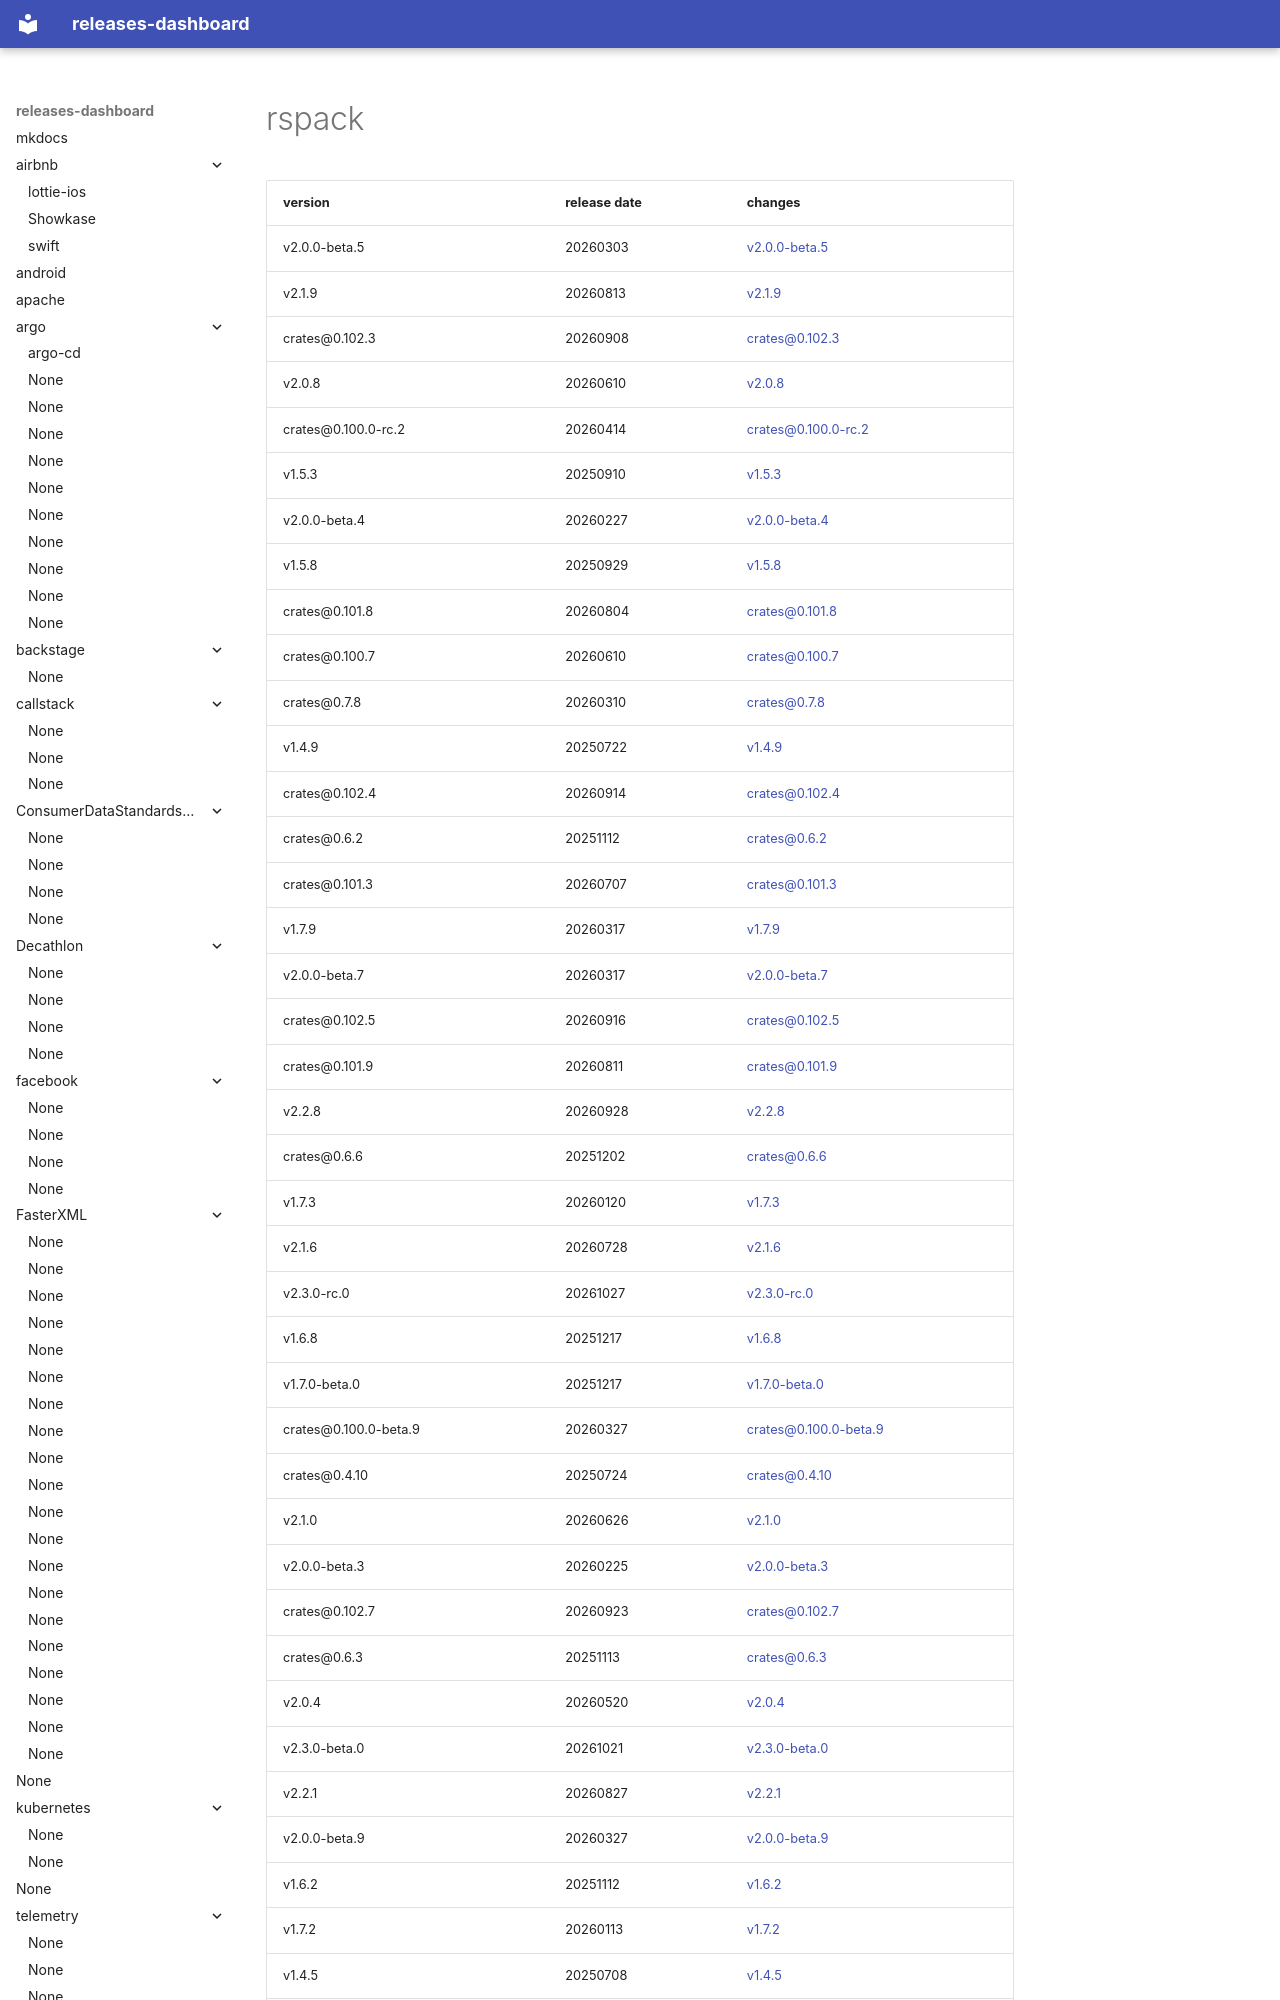

repository: rock-hu/releases-dashboard · page: web-infra-dev/rspack/index.html · generator: mkdocs

# rspack	


|version|release date|changes|
|---|---|---|
|v2.0.0-beta.5|20260303|[v2.0.0-beta.5](./v2.0.0-beta.5-20260303.md)|
|v2.1.9|20260813|[v2.1.9](./v2.1.9-20260813.md)|
|crates@0.102.3|20260908|[crates@0.102.3](./crates@0.102.3-20260908.md)|
|v2.0.8|20260610|[v2.0.8](./v2.0.8-20260610.md)|
|crates@0.100.0-rc.2|20260414|[crates@0.100.0-rc.2](./crates@0.100.0-rc.2-20260414.md)|
|v1.5.3|20250910|[v1.5.3](./v1.5.3-20250910.md)|
|v2.0.0-beta.4|20260227|[v2.0.0-beta.4](./v2.0.0-beta.4-20260227.md)|
|v1.5.8|20250929|[v1.5.8](./v1.5.8-20250929.md)|
|crates@0.101.8|20260804|[crates@0.101.8](./crates@0.101.8-20260804.md)|
|crates@0.100.7|20260610|[crates@0.100.7](./crates@0.100.7-20260610.md)|
|crates@0.7.8|20260310|[crates@0.7.8](./crates@0.7.8-20260310.md)|
|v1.4.9|20250722|[v1.4.9](./v1.4.9-20250722.md)|
|crates@0.102.4|20260914|[crates@0.102.4](./crates@0.102.4-20260914.md)|
|crates@0.6.2|20251112|[crates@0.6.2](./crates@0.6.2-20251112.md)|
|crates@0.101.3|20260707|[crates@0.101.3](./crates@0.101.3-20260707.md)|
|v1.7.9|20260317|[v1.7.9](./v1.7.9-20260317.md)|
|v2.0.0-beta.7|20260317|[v2.0.0-beta.7](./v2.0.0-beta.7-20260317.md)|
|crates@0.102.5|20260916|[crates@0.102.5](./crates@0.102.5-20260916.md)|
|crates@0.101.9|20260811|[crates@0.101.9](./crates@0.101.9-20260811.md)|
|v2.2.8|20260928|[v2.2.8](./v2.2.8-20260928.md)|
|crates@0.6.6|20251202|[crates@0.6.6](./crates@0.6.6-20251202.md)|
|v1.7.3|20260120|[v1.7.3](./v1.7.3-20260120.md)|
|v2.1.6|20260728|[v2.1.6](./v2.1.6-20260728.md)|
|v2.3.0-rc.0|20261027|[v2.3.0-rc.0](./v2.3.0-rc.0-20261027.md)|
|v1.6.8|20251217|[v1.6.8](./v1.6.8-20251217.md)|
|v1.7.0-beta.0|20251217|[v1.7.0-beta.0](./v1.7.0-beta.0-20251217.md)|
|crates@0.100.0-beta.9|20260327|[crates@0.100.0-beta.9](./crates@0.100.0-beta.9-20260327.md)|
|crates@0.4.10|20250724|[crates@0.4.10](./crates@0.4.10-20250724.md)|
|v2.1.0|20260626|[v2.1.0](./v2.1.0-20260626.md)|
|v2.0.0-beta.3|20260225|[v2.0.0-beta.3](./v2.0.0-beta.3-20260225.md)|
|crates@0.102.7|20260923|[crates@0.102.7](./crates@0.102.7-20260923.md)|
|crates@0.6.3|20251113|[crates@0.6.3](./crates@0.6.3-20251113.md)|
|v2.0.4|20260520|[v2.0.4](./v2.0.4-20260520.md)|
|v2.3.0-beta.0|20261021|[v2.3.0-beta.0](./v2.3.0-beta.0-20261021.md)|
|v2.2.1|20260827|[v2.2.1](./v2.2.1-20260827.md)|
|v2.0.0-beta.9|20260327|[v2.0.0-beta.9](./v2.0.0-beta.9-20260327.md)|
|v1.6.2|20251112|[v1.6.2](./v1.6.2-20251112.md)|
|v1.7.2|20260113|[v1.7.2](./v1.7.2-20260113.md)|
|v1.4.5|20250708|[v1.4.5](./v1.4.5-20250708.md)|
|v1.7.12|20260617|[v1.7.12](./v1.7.12-20260617.md)|
|crates@0.7.0-beta.0|20251217|[crates@0.7.0-beta.0](./crates@0.7.0-beta.0-20251217.md)|
|v2.2.7|20260923|[v2.2.7](./v2.2.7-20260923.md)|
|v1.6.5|20251125|[v1.6.5](./v1.6.5-2
